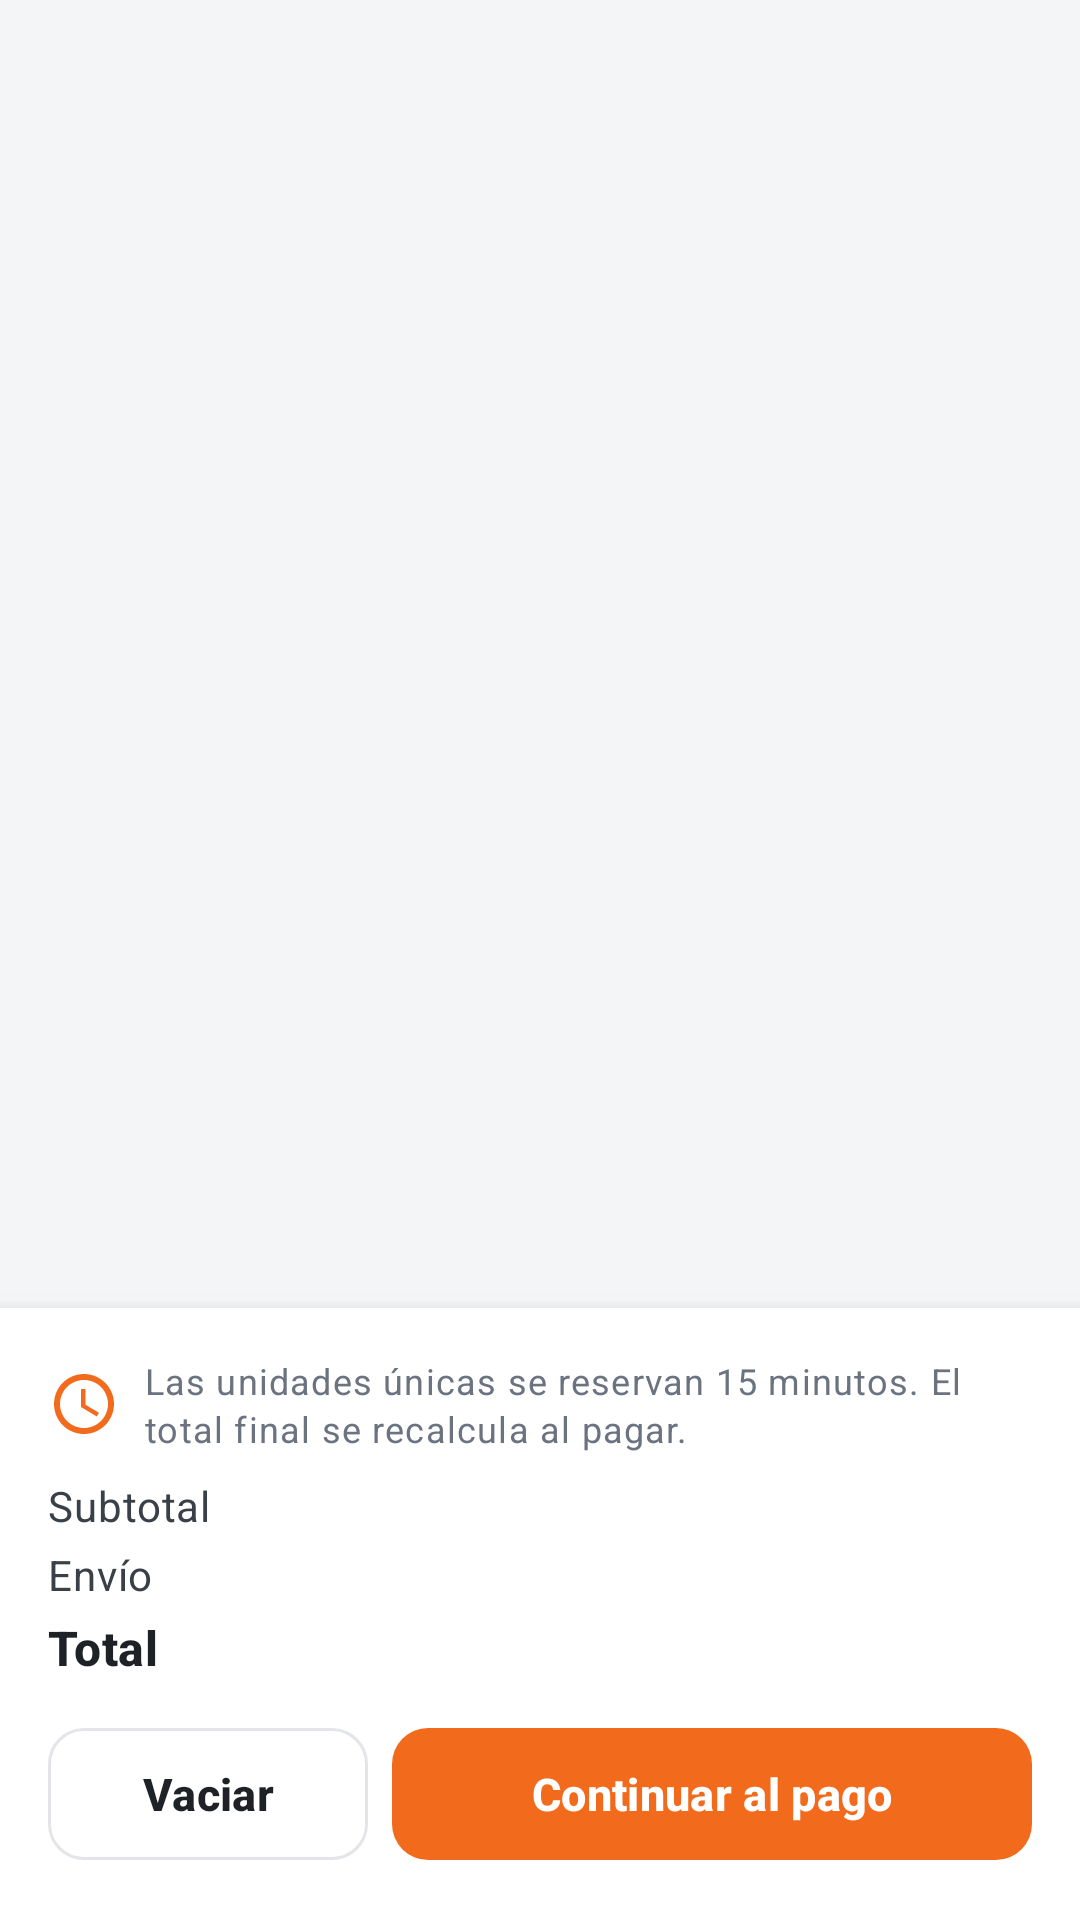

Android layout source for this screen:
<!-- AndroidManifest.xml: application theme Theme.RSaldos -->
<!-- res/layout/fragment_cart.xml -->
<?xml version="1.0" encoding="utf-8"?>
<LinearLayout xmlns:android="http://schemas.android.com/apk/res/android"
    xmlns:app="http://schemas.android.com/apk/res-auto"
    android:layout_width="match_parent"
    android:layout_height="match_parent"
    android:orientation="vertical">

    <FrameLayout
        android:layout_width="match_parent"
        android:layout_height="0dp"
        android:layout_weight="1">

        <androidx.recyclerview.widget.RecyclerView
            android:id="@+id/rvCart"
            android:layout_width="match_parent"
            android:layout_height="match_parent"
            android:clipToPadding="false"
            android:paddingTop="@dimen/space_s"
            android:paddingBottom="@dimen/space_s" />

        <LinearLayout
            android:id="@+id/layoutEmpty"
            android:layout_width="match_parent"
            android:layout_height="wrap_content"
            android:layout_gravity="center"
            android:gravity="center_horizontal"
            android:orientation="vertical"
            android:padding="@dimen/space_xl"
            android:visibility="gone">

            <ImageView
                android:layout_width="88dp"
                android:layout_height="88dp"
                android:background="@drawable/bg_circle"
                android:backgroundTint="@color/rs_orange_soft"
                android:contentDescription="@null"
                android:padding="22dp"
                android:src="@drawable/ic_cart"
                app:tint="@color/rs_orange" />

            <TextView
                android:layout_width="wrap_content"
                android:layout_height="wrap_content"
                android:layout_marginTop="@dimen/space_l"
                android:text="@string/cart_empty_title"
                android:textAppearance="@style/TextAppearance.RSaldos.Title" />

            <TextView
                android:layout_width="wrap_content"
                android:layout_height="wrap_content"
                android:layout_marginTop="@dimen/space_xs"
                android:gravity="center"
                android:text="@string/cart_empty_message"
                android:textAppearance="@style/TextAppearance.RSaldos.Body" />

            <com.google.android.material.button.MaterialButton
                android:id="@+id/btnGoCatalog"
                android:layout_width="wrap_content"
                android:layout_height="wrap_content"
                android:layout_marginTop="@dimen/space_l"
                android:paddingStart="@dimen/space_xl"
                android:paddingEnd="@dimen/space_xl"
                android:text="@string/cart_go_catalog" />
        </LinearLayout>
    </FrameLayout>

    <LinearLayout
        android:id="@+id/layoutSummary"
        android:layout_width="match_parent"
        android:layout_height="wrap_content"
        android:background="@color/rs_white"
        android:elevation="8dp"
        android:orientation="vertical"
        android:padding="@dimen/space_l">

        <TextView
            android:layout_width="match_parent"
            android:layout_height="wrap_content"
            android:drawablePadding="@dimen/space_s"
            android:gravity="center_vertical"
            android:text="@string/cart_reserve_note"
            android:textAppearance="@style/TextAppearance.RSaldos.Caption"
            app:drawableStartCompat="@drawable/ic_schedule"
            app:drawableTint="@color/rs_orange" />

        <LinearLayout
            android:layout_width="match_parent"
            android:layout_height="wrap_content"
            android:layout_marginTop="@dimen/space_s"
            android:orientation="horizontal">

            <TextView
                android:layout_width="0dp"
                android:layout_height="wrap_content"
                android:layout_weight="1"
                android:text="@string/summary_subtotal"
                android:textAppearance="@style/TextAppearance.RSaldos.Body" />

            <TextView
                android:id="@+id/tvSubtotal"
                android:layout_width="wrap_content"
                android:layout_height="wrap_content"
                android:textAppearance="@style/TextAppearance.RSaldos.Body" />
        </LinearLayout>

        <LinearLayout
            android:layout_width="match_parent"
            android:layout_height="wrap_content"
            android:layout_marginTop="@dimen/space_xs"
            android:orientation="horizontal">

            <TextView
                android:layout_width="0dp"
                android:layout_height="wrap_content"
                android:layout_weight="1"
                android:text="@string/summary_shipping"
                android:textAppearance="@style/TextAppearance.RSaldos.Body" />

            <TextView
                android:id="@+id/tvShipping"
                android:layout_width="wrap_content"
                android:layout_height="wrap_content"
                android:textAppearance="@style/TextAppearance.RSaldos.Body" />
        </LinearLayout>

        <LinearLayout
            android:layout_width="match_parent"
            android:layout_height="wrap_content"
            android:layout_marginTop="@dimen/space_xs"
            android:orientation="horizontal">

            <TextView
                android:layout_width="0dp"
                android:layout_height="wrap_content"
                android:layout_weight="1"
                android:text="@string/summary_total"
                android:textAppearance="@style/TextAppearance.RSaldos.Subtitle" />

            <TextView
                android:id="@+id/tvTotal"
                android:layout_width="wrap_content"
                android:layout_height="wrap_content"
                android:textAppearance="@style/TextAppearance.RSaldos.Subtitle" />
        </LinearLayout>

        <LinearLayout
            android:layout_width="match_parent"
            android:layout_height="wrap_content"
            android:layout_marginTop="@dimen/space_m"
            android:orientation="horizontal">

            <com.google.android.material.button.MaterialButton
                android:id="@+id/btnClear"
                style="@style/Widget.RSaldos.Button.Outlined"
                android:layout_width="0dp"
                android:layout_height="wrap_content"
                android:layout_marginEnd="@dimen/space_s"
                android:layout_weight="1"
                android:text="@string/cart_clear" />

            <com.google.android.material.button.MaterialButton
                android:id="@+id/btnCheckout"
                android:layout_width="0dp"
                android:layout_height="wrap_content"
                android:layout_weight="2"
                android:text="@string/cart_checkout" />
        </LinearLayout>
    </LinearLayout>
</LinearLayout>
<!-- resources referenced by this layout -->
<resources>
  <color name="rs_orange">#F26B1D</color>
  <color name="rs_orange_soft">#FFF1E8</color>
  <color name="rs_white">#FFFFFF</color>
  <dimen name="space_l">16dp</dimen>
  <dimen name="space_m">12dp</dimen>
  <dimen name="space_s">8dp</dimen>
  <dimen name="space_xl">24dp</dimen>
  <dimen name="space_xs">4dp</dimen>
  <!-- drawable bg_circle (drawable) -->
  <?xml version="1.0" encoding="utf-8"?>
  <shape xmlns:android="http://schemas.android.com/apk/res/android" android:shape="oval">
      <solid android:color="@color/rs_white" />
  </shape>
  <string name="cart_checkout">Continuar al pago</string>
  <string name="cart_clear">Vaciar</string>
  <string name="cart_empty_message">Explora las oportunidades y agrega equipos con su condición verificada.</string>
  <string name="cart_empty_title">Tu carrito está vacío</string>
  <string name="cart_go_catalog">Explorar catálogo</string>
  <string name="cart_reserve_note">Las unidades únicas se reservan 15 minutos. El total final se recalcula al pagar.</string>
  <string name="summary_shipping">Envío</string>
  <string name="summary_subtotal">Subtotal</string>
  <string name="summary_total">Total</string>
  <style name="TextAppearance.RSaldos.Body" parent="TextAppearance.Material3.BodyMedium">
          <item name="android:textColor">@color/rs_graphite_soft</item>
          <item name="android:textSize">@dimen/text_body</item>
      </style>
  <style name="TextAppearance.RSaldos.Caption" parent="TextAppearance.Material3.BodySmall">
          <item name="android:textColor">@color/rs_gray_text</item>
          <item name="android:textSize">@dimen/text_caption</item>
      </style>
  <style name="TextAppearance.RSaldos.Subtitle" parent="TextAppearance.Material3.TitleMedium">
          <item name="android:textColor">@color/rs_graphite</item>
          <item name="android:textStyle">bold</item>
          <item name="android:textSize">@dimen/text_subtitle</item>
      </style>
  <style name="TextAppearance.RSaldos.Title" parent="TextAppearance.Material3.TitleLarge">
          <item name="android:textColor">@color/rs_graphite</item>
          <item name="android:textStyle">bold</item>
          <item name="android:textSize">@dimen/text_title</item>
      </style>
  <color name="rs_graphite">#1E2227</color>
  <color name="rs_graphite_soft">#3A4048</color>
  <dimen name="text_body">14sp</dimen>
  <color name="rs_gray_text">#6B7280</color>
  <dimen name="text_caption">12sp</dimen>
  <dimen name="text_subtitle">16sp</dimen>
  <dimen name="text_title">20sp</dimen>
  <color name="rs_gray_line">#E3E5E9</color>
  <dimen name="button_height">52dp</dimen>
  <dimen name="radius_m">12dp</dimen>
  <color name="rs_orange_dark">#D85A10</color>
  <color name="rs_red">#D93838</color>
  <color name="rs_gray_light">#F4F5F7</color>
  <style name="Widget.RSaldos.Card" parent="Widget.Material3.CardView.Outlined">
          <item name="cardCornerRadius">@dimen/radius_l</item>
          <item name="cardBackgroundColor">@color/rs_white</item>
          <item name="strokeColor">@color/rs_gray_line</item>
          <item name="strokeWidth">1dp</item>
      </style>
  <style name="Widget.RSaldos.Chip" parent="Widget.Material3.Chip.Filter">
          <item name="chipBackgroundColor">@color/chip_bg</item>
          <item name="android:textColor">@color/chip_text</item>
          <item name="chipStrokeColor">@color/rs_gray_line</item>
          <item name="chipStrokeWidth">1dp</item>
          <item name="checkedIconVisible">false</item>
          <item name="chipCornerRadius">20dp</item>
      </style>
  <style name="Widget.RSaldos.Toolbar" parent="Widget.Material3.Toolbar">
          <item name="titleTextAppearance">@style/TextAppearance.RSaldos.Title</item>
      </style>
  <dimen name="radius_l">16dp</dimen>
</resources>
